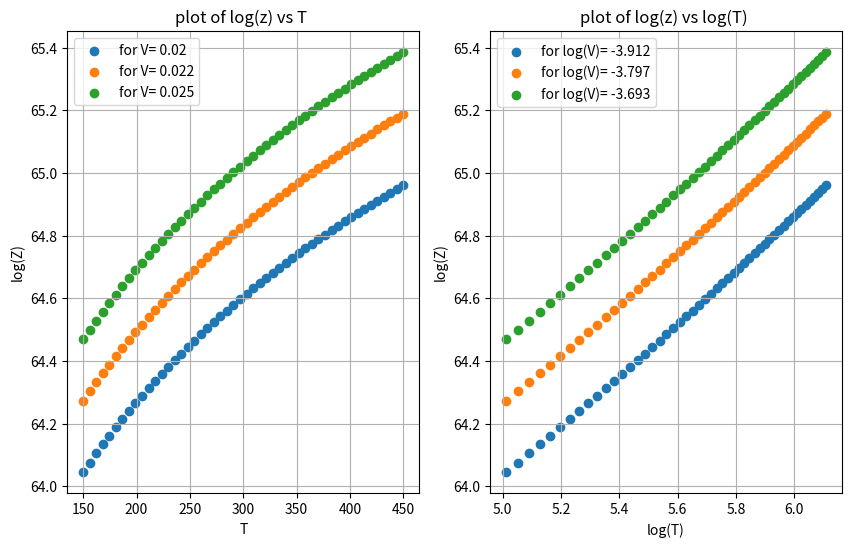
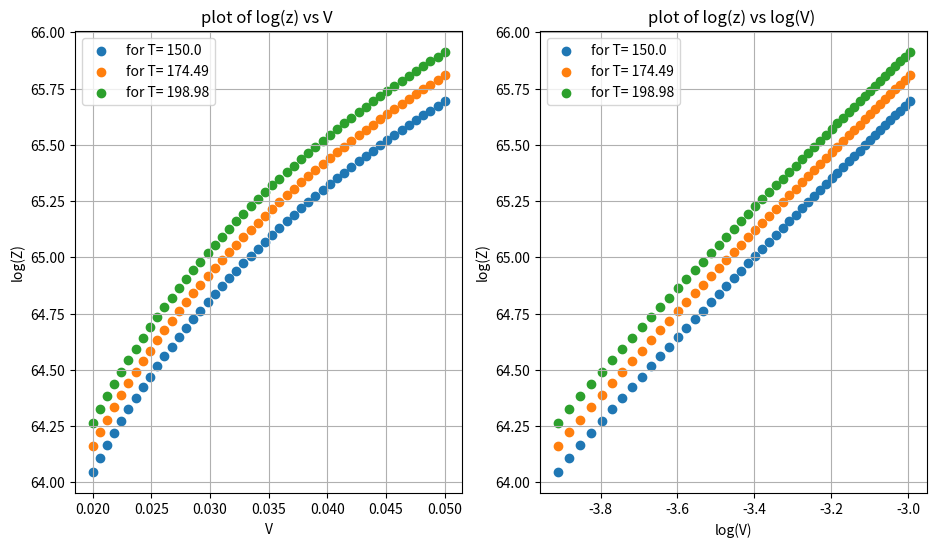
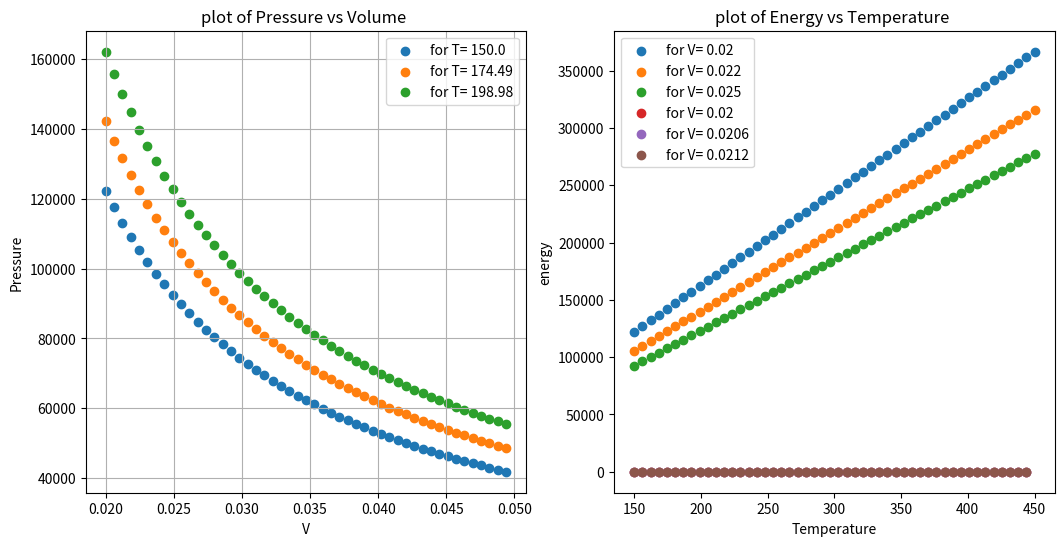

Write Python code to recreate these figures, in order.
#program for canonical ensemble maxwell boltzmann function




import numpy as np
import matplotlib.pyplot as plt
from scipy import integrate
from scipy import stats

def forward_d(x,y):                  
    derive=[]
    for i in range(len(x)-1):
        dy=y[i+1]-y[i]
        dx=x[i+1]-x[i]
        derive.append(dy/dx)
    return np.array(derive)

k = 1.38*10**(-23)
h = 6.626*10**(-34)
N_a = 6.022*10**(23)
m = 1.6*10**(-27)
V = np.linspace(20*10**(-3),50*10**(-3),50)
T = np.linspace(150,450,50)

matrix = np.zeros(len(V)*len(T)).reshape(len(T),len(V))

for i in range(len(V)):
  for j in range(len(T)):
    v = V[i] 
    t = T[j]
    
    def z(n):
      z = (np.pi/2) * (n**2) * np.exp(-h**2 * n**2/(8*m*v**(2/3)*k*t))
      return z

    I = integrate.quad(z,0,10**(11))[0]
  
    matrix[i][j] = I
    
log_z = np.log(matrix)

#print(matrix)

# plot of log z vs temp
fig=plt.figure()
fig.set_figheight(6)
fig.set_figwidth(10)
plt.subplot(1,2,1)
plt.title("plot of log(z) vs T ")
plt.scatter(T,log_z[:,0],label = "for V= "+str(np.round(V[0],3)))
plt.scatter(T,log_z[:,4],label = "for V= "+str(np.round(V[4],3)))
plt.scatter(T,log_z[:,8],label = "for V= "+str(np.round(V[8],3)))
plt.xlabel("T") 
plt.ylabel("log(Z)")
plt.grid()
plt.legend(loc='best')

plt.subplot(1,2,2)
plt.title("plot of log(z) vs log(T) ")
plt.scatter(np.log(T),log_z[:,0],label = "for log(V)= "+str(np.round(np.log(V[0]),3)))
plt.scatter(np.log(T),log_z[:,4],label = "for log(V)= "+str(np.round(np.log(V[4]),3)))
plt.scatter(np.log(T),log_z[:,8],label = "for log(V)= "+str(np.round(np.log(V[8]),3)))
plt.xlabel("log(T)") 
plt.ylabel("log(Z)")
plt.grid()
plt.legend(loc='best')
plt.show()
plt.savefig('fig7_1.jpeg',dpi=800)

# plot of log z vs volume
fig=plt.figure()
fig.set_figheight(6)
fig.set_figwidth(11)
plt.subplot(1,2,1)
plt.title("plot of log(z) vs V ")
plt.scatter(V,log_z[0],label = "for T= "+str(np.round(T[0],3)))
plt.scatter(V,log_z[4],label = "for T= "+str(np.round(T[4],3)))
plt.scatter(V,log_z[8],label = "for T= "+str(np.round(T[8],3)))
plt.xlabel("V") 
plt.ylabel("log(Z)")
plt.grid()
plt.legend(loc='best')

plt.subplot(1,2,2)
plt.title("plot of log(z) vs log(V) ")
plt.scatter(np.log(V),log_z[0],label = "for T= "+str(np.round(T[0],3)))
plt.scatter(np.log(V),log_z[4],label = "for T= "+str(np.round(T[4],3)))
plt.scatter(np.log(V),log_z[8],label = "for T= "+str(np.round(T[8],3)))
plt.xlabel("log(V)") 
plt.ylabel("log(Z)")
plt.grid()
plt.legend(loc='best')
plt.show()
plt.savefig('fig7_2.jpeg',dpi=800)

# pressure matrix
pressure = []
for i in range(len(T)):
    der = forward_d(V, log_z[i])
    P = N_a*k*T[i] * der
    pressure.append(P)
pressure = np.array(pressure).reshape(len(T),len(V)-1)
#print(pressure)

fig=plt.figure()
fig.set_figheight(6)
fig.set_figwidth(12.5)
plt.subplot(1,2,1)
plt.title("plot of Pressure vs Volume ")
plt.scatter(V[:len(V)-1],pressure[0],label = "for T= "+str(np.round(T[0],3)))
plt.scatter(V[:len(V)-1],pressure[4],label = "for T= "+str(np.round(T[4],3)))
plt.scatter(V[:len(V)-1],pressure[8],label = "for T= "+str(np.round(T[8],3)))
plt.xlabel("V") 
plt.ylabel("Pressure")
plt.grid()
plt.legend(loc='best')

plt.subplot(1,2,2)
plt.title("plot of Pressure vs Temperature ")
plt.scatter(T,pressure[:,0],label = "for V= "+str(np.round(V[0],3)))
plt.scatter(T,pressure[:,4],label = "for V= "+str(np.round(V[4],3)))
plt.scatter(T,pressure[:,8],label = "for V= "+str(np.round(V[8],3)))
plt.xlabel("Temperature") 
plt.ylabel("Pressure")
plt.grid()
plt.legend(loc='best')
plt.show()
plt.savefig('fig7_3.jpeg',dpi=800)
# energy matrix
cv=[]
for i in range(3):
    energy = []
    der = forward_d(T, log_z[:,i])
    
    #energy.append(der)
    for j in range(len(T)-1):
        energy.append(k*T[j]**2 *der[j])
    plt.scatter(T[:len(T)-1],energy,label = "for V= "+str(np.round(V[i],4)))
    cv.append(stats.linregress(T[:len(T)-1],energy)[0])
    
plt.title("plot of Energy vs Temperature ")
plt.xlabel("Temperature") 
plt.ylabel("energy")
plt.grid()
plt.legend(loc='best')
plt.show()
plt.savefig('fig7_4.jpeg',dpi=800)


print('the specific heat of this ideal gas obtained is ',np.average(cv))


